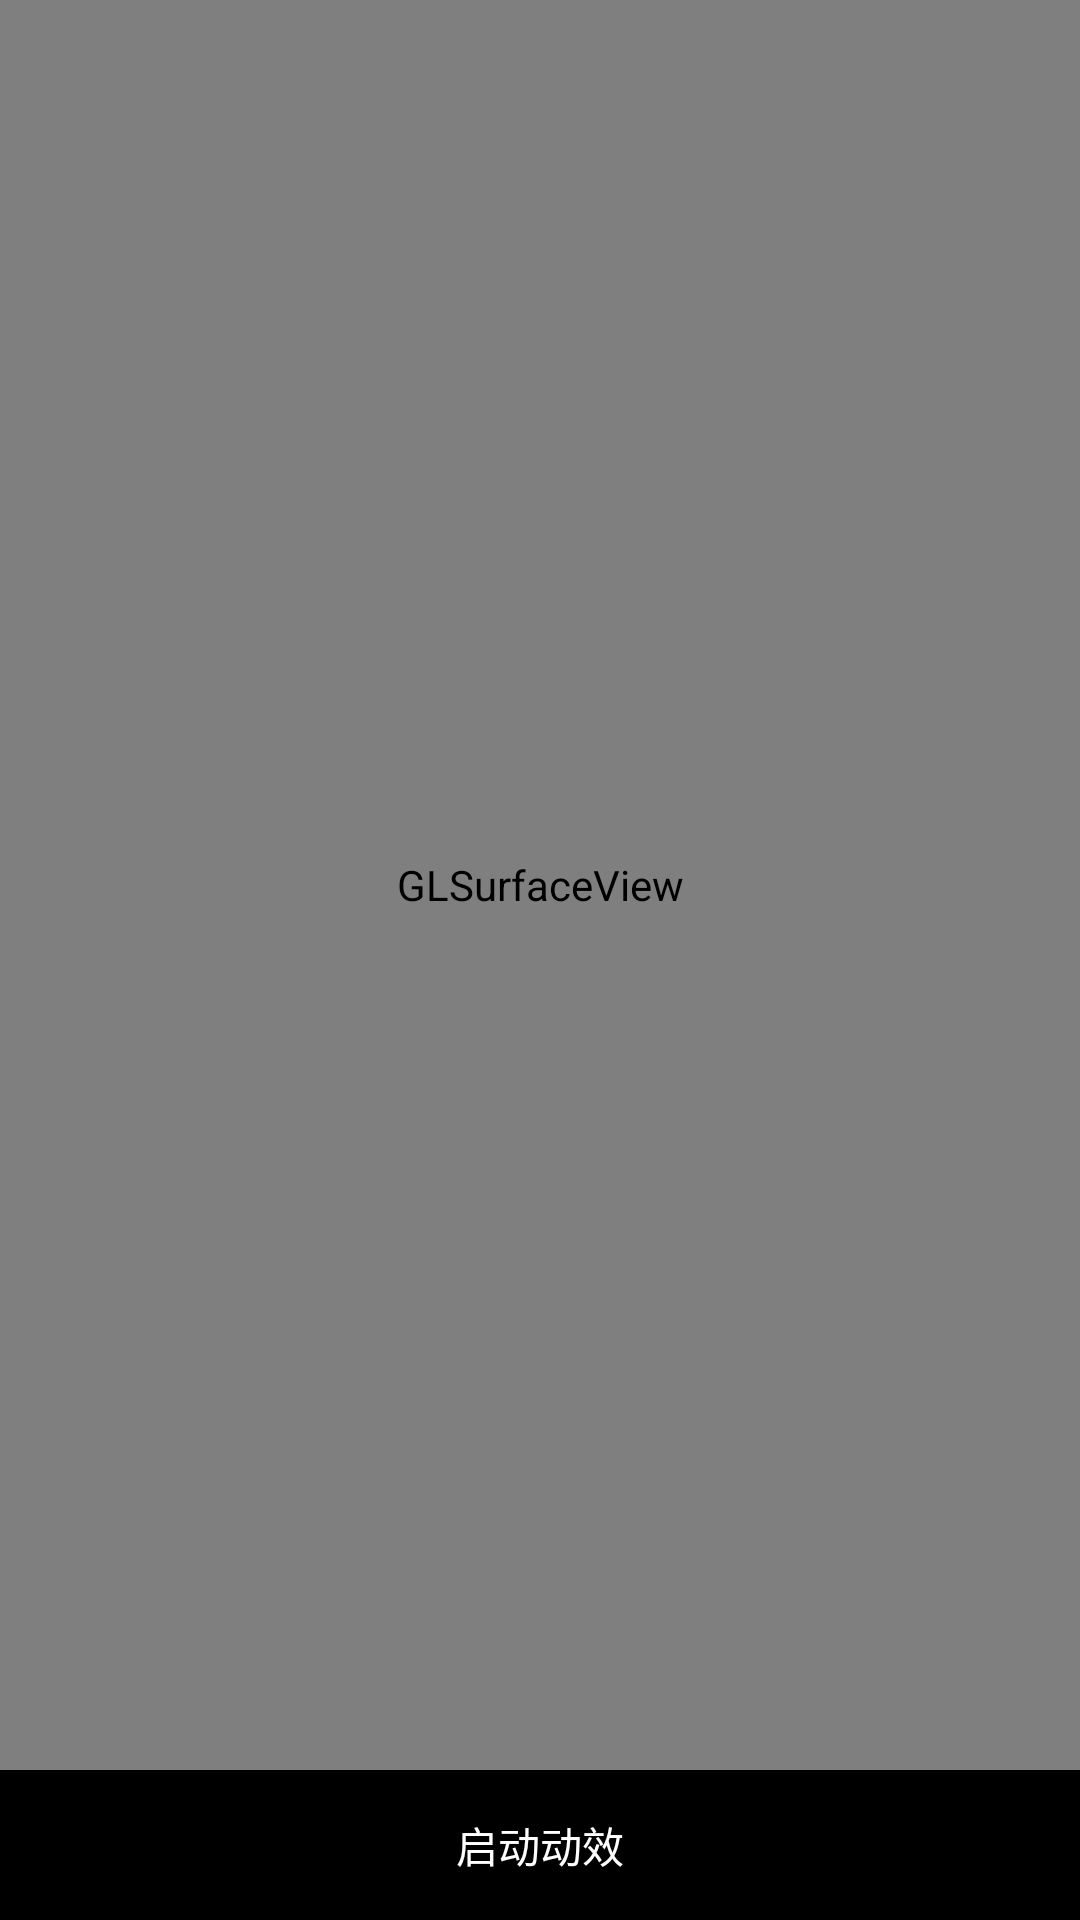

Android layout source for this screen:
<!-- AndroidManifest.xml: application theme Theme.OpenCv -->
<!-- res/layout/activity_transion.xml -->
<?xml version="1.0" encoding="utf-8"?>
<LinearLayout
    xmlns:android="http://schemas.android.com/apk/res/android"
    android:layout_width="match_parent"
    android:layout_height="match_parent"
    android:orientation="vertical"
    android:id="@+id/rootView">

    <android.opengl.GLSurfaceView
        android:id="@+id/mSurface"
        android:layout_width="match_parent"
        android:layout_height="0dp"
        android:layout_weight="1"
        android:scaleType="fitCenter"/>

    <TextView
        android:id="@+id/btnStart"
        android:layout_width="match_parent"
        android:layout_height="50dp"
        android:background="@color/black"
        android:text="启动动效"
        android:textColor="@color/white"
        android:gravity="center"
        />

</LinearLayout>
<!-- resources referenced by this layout -->
<resources>
  <style name="Theme.OpenCv" parent="Theme.MaterialComponents.DayNight.NoActionBar">
          
          <item name="colorPrimary">@color/black</item>
          <item name="colorPrimaryVariant">@color/black</item>
          <item name="colorOnPrimary">@color/white</item>
          
          <item name="colorSecondary">@color/teal_200</item>
          <item name="colorSecondaryVariant">@color/teal_700</item>
          <item name="colorOnSecondary">@color/black</item>
          <item name="android:windowNoTitle">true</item>
  
          
          <item name="android:statusBarColor" tools:targetApi="l">?attr/colorPrimaryVariant</item>
          
      </style>
  <!-- not gathered from this repository: default colours our renderer supplied (Android Studio template values) -->
  <color name="teal_200">#FF03DAC5</color>
  <color name="teal_700">#FF018786</color>
  <color name="black">#FF000000</color>
  <color name="white">#FFFFFFFF</color>
</resources>
